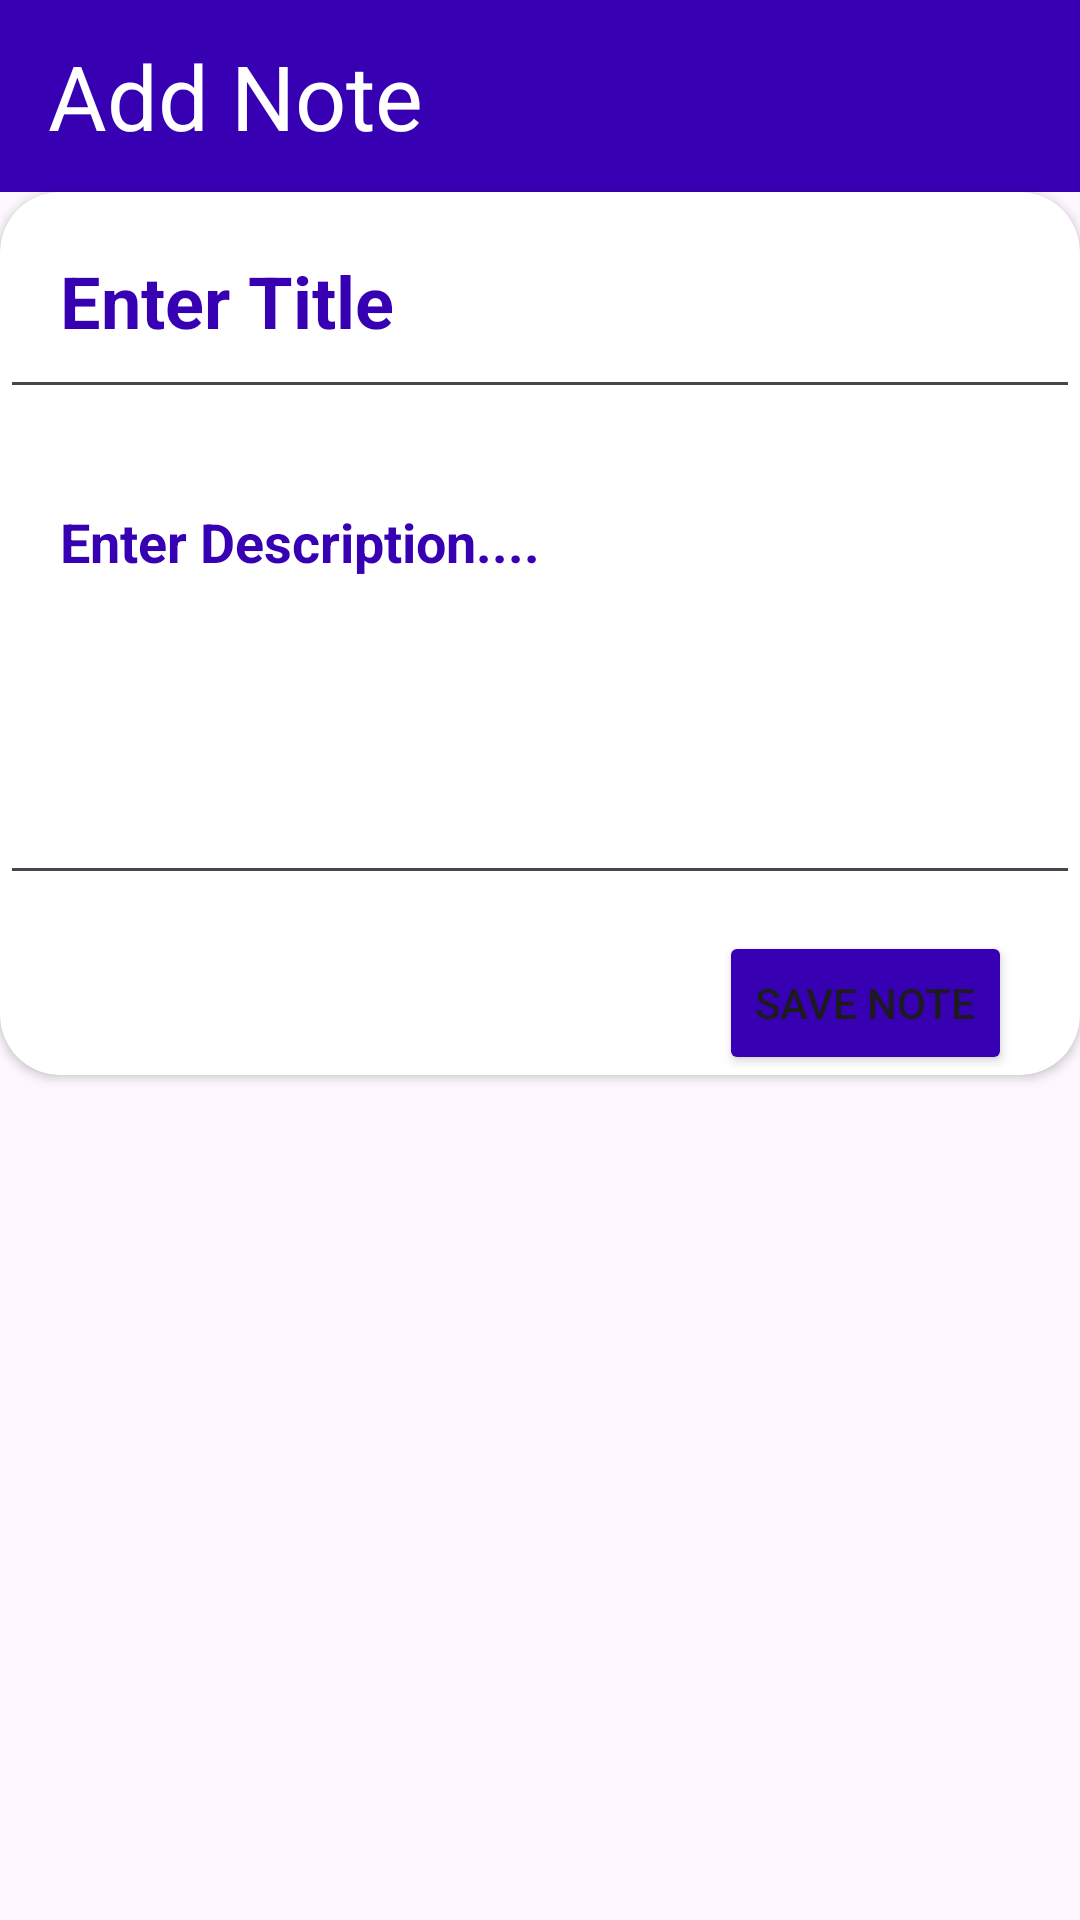

Write the Android layout XML for this screen, with the resource values it uses.
<!-- AndroidManifest.xml: application theme Theme.SQLiteNoteApp -->
<!-- res/layout/fragment_add_note.xml -->
<?xml version="1.0" encoding="utf-8"?>
<androidx.constraintlayout.widget.ConstraintLayout xmlns:android="http://schemas.android.com/apk/res/android"
    xmlns:tools="http://schemas.android.com/tools"
    android:layout_width="match_parent"
    android:layout_height="match_parent"
    xmlns:app="http://schemas.android.com/apk/res-auto"
    tools:context=".ui.AddNoteFragment">

    <androidx.appcompat.widget.Toolbar
        android:id="@+id/toolbar3"
        android:layout_width="match_parent"
        android:layout_height="wrap_content"
        android:background="@color/design_default_color_primary_variant"
        app:layout_constraintEnd_toEndOf="parent"
        app:layout_constraintHorizontal_bias="1.0"
        app:layout_constraintStart_toStartOf="parent"
        app:layout_constraintTop_toTopOf="parent">

        <TextView
            android:layout_width="match_parent"
            android:layout_height="wrap_content"
            android:text="Add Note"
            android:textColor="@color/white"
            android:textSize="30dp" />

    </androidx.appcompat.widget.Toolbar>


    <androidx.cardview.widget.CardView
        android:id="@+id/cardView"
        android:layout_width="match_parent"
        android:layout_height="wrap_content"
        android:elevation="3dp"
        app:cardBackgroundColor="@color/design_default_color_on_primary"
        app:cardCornerRadius="20dp"
        app:layout_constraintEnd_toEndOf="parent"
        app:layout_constraintStart_toStartOf="parent"
        app:layout_constraintTop_toBottomOf="@+id/toolbar3">

        <androidx.constraintlayout.widget.ConstraintLayout
            android:layout_width="match_parent"
            android:layout_height="wrap_content">

            <Button
                android:id="@+id/saveNoteBtn"
                android:layout_width="wrap_content"
                android:layout_height="wrap_content"
                android:layout_marginTop="12dp"
                android:backgroundTint="@color/design_default_color_primary_variant"
                android:text="Save Note"
                app:layout_constraintEnd_toEndOf="parent"
                app:layout_constraintHorizontal_bias="0.914"
                app:layout_constraintStart_toStartOf="parent"
                app:layout_constraintTop_toBottomOf="@+id/etDescription" />

            <EditText
                android:id="@+id/etTitle"
                android:layout_width="match_parent"
                android:layout_height="wrap_content"
                android:ems="10"
                android:hint="Enter Title"
                android:inputType="text"
                android:padding="20dp"
                android:singleLine="true"
                android:textColor="@color/design_default_color_primary_variant"
                android:textColorHint="@color/design_default_color_primary_dark"
                android:textSize="24dp"
                android:textStyle="bold"
                app:layout_constraintEnd_toEndOf="parent"
                app:layout_constraintStart_toStartOf="parent"
                app:layout_constraintTop_toTopOf="parent" />

            <EditText
                android:id="@+id/etDescription"
                android:layout_width="match_parent"
                android:layout_height="wrap_content"
                android:layout_marginTop="12dp"
                android:ems="10"
                android:gravity="start"
                android:hint="Enter Description...."
                android:inputType="text"
                android:minHeight="150dp"
                android:padding="20dp"
                android:textColorHint="@color/design_default_color_primary_dark"
                android:textSize="18dp"
                android:textStyle="bold"
                app:layout_constraintEnd_toEndOf="parent"
                app:layout_constraintHorizontal_bias="0.0"
                app:layout_constraintStart_toStartOf="parent"
                app:layout_constraintTop_toBottomOf="@+id/etTitle"
                tools:ignore="MissingConstraints">

            </EditText>

        </androidx.constraintlayout.widget.ConstraintLayout>
    </androidx.cardview.widget.CardView>

</androidx.constraintlayout.widget.ConstraintLayout>
<!-- resources referenced by this layout -->
<resources>
  <style name="Theme.SQLiteNoteApp" parent="Base.Theme.SQLiteNoteApp" />
  <style name="Base.Theme.SQLiteNoteApp" parent="Theme.Material3.DayNight.NoActionBar">
          
          
      </style>
  <!-- not gathered from this repository: default colours our renderer supplied (Android Studio template values) -->
  <color name="white">#FFFFFFFF</color>
</resources>
